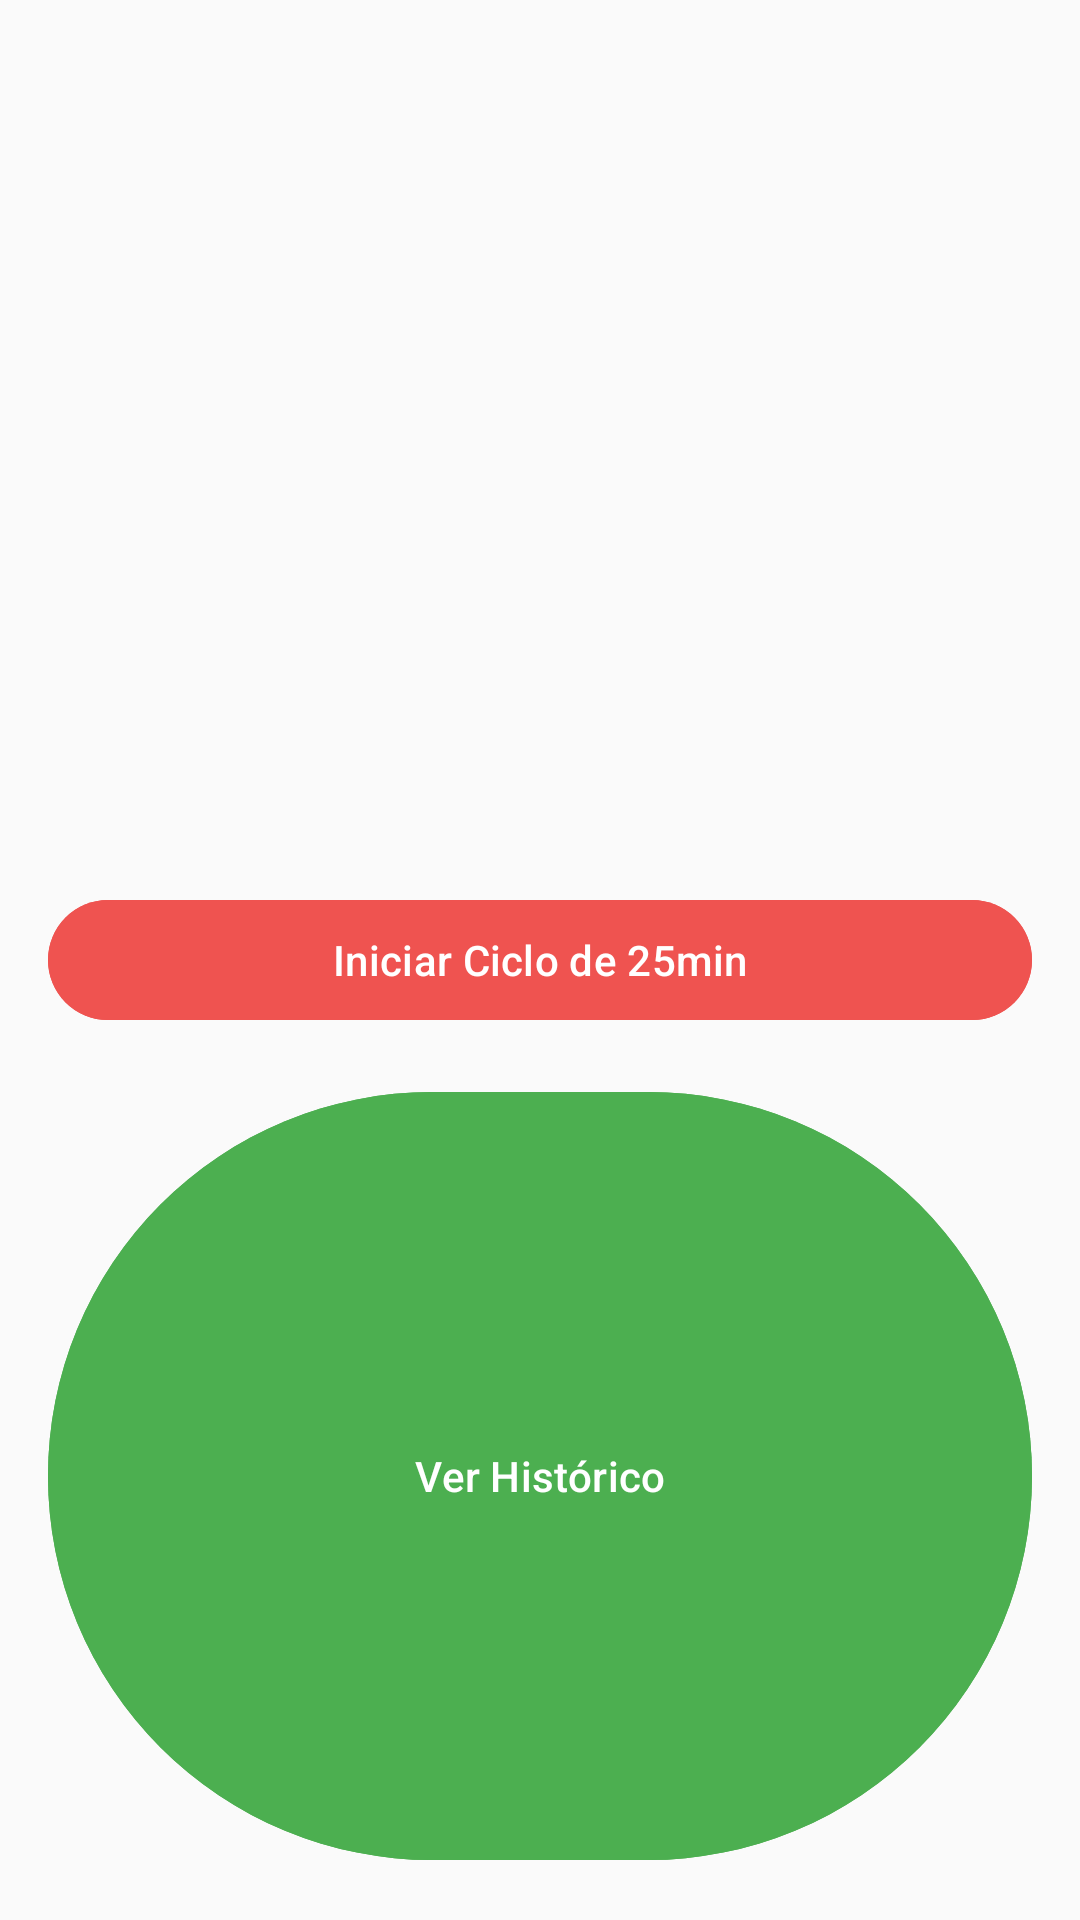

Android layout source for this screen:
<!-- AndroidManifest.xml: application theme Theme.AppPomodoro -->
<!-- res/layout/activity_tela_principal.xml -->
<?xml version="1.0" encoding="utf-8"?>
<RelativeLayout xmlns:android="http://schemas.android.com/apk/res/android"
    xmlns:app="http://schemas.android.com/apk/res-auto"
    android:layout_width="match_parent"
    android:layout_height="match_parent"
    android:background="@color/backgroundLight"
    android:padding="16dp"
    android:textAlignment="center">

    <androidx.appcompat.widget.Toolbar
        android:id="@+id/toolbar"
        android:layout_width="match_parent"
        android:layout_height="?attr/actionBarSize"
        android:background="@color/backgroundLight"
        app:titleMargin="4dp"
        app:titleTextColor="@color/black" />

    <TextView
        android:id="@+id/textViewCiclosConcluidos"
        android:layout_width="239dp"
        android:layout_height="21dp"
        android:layout_above="@+id/buttonIniciarCiclo"
        android:layout_below="@+id/toolbar"
        android:layout_alignParentStart="true"
        android:layout_alignParentEnd="true"
        android:layout_marginStart="107dp"
        android:layout_marginTop="125dp"
        android:layout_marginEnd="104dp"
        android:layout_marginBottom="116dp"
        android:text="Ciclos concluídos: 0"
        android:textColor="@color/textPrimary"
        android:textSize="18sp" />

    <Button
        android:id="@+id/buttonIniciarCiclo"
        android:layout_width="match_parent"
        android:layout_height="wrap_content"
        android:layout_centerInParent="true"
        android:backgroundTint="@color/colorPrimary"
        android:text="Iniciar Ciclo de 25min"
        android:textColor="@color/white" />

    <Button
        android:id="@+id/buttonVerHistorico"
        android:layout_width="match_parent"
        android:layout_height="wrap_content"
        android:layout_below="@id/buttonIniciarCiclo"
        android:layout_alignParentBottom="true"
        android:layout_marginTop="16dp"
        android:backgroundTint="@color/colorAccent"
        android:text="Ver Histórico"
        android:textColor="@color/white" />

</RelativeLayout>
<!-- resources referenced by this layout -->
<resources>
  <color name="backgroundLight">#FAFAFA</color>
  <color name="black">#000000</color>
  <color name="colorAccent">#4CAF50</color>
  <color name="colorPrimary">#EF5350</color>
  <color name="textPrimary">#212121</color>
  <color name="white">#FFFFFF</color>
  <style name="Theme.AppPomodoro" parent="Base.Theme.AppPomodoro" />
  <style name="Base.Theme.AppPomodoro" parent="Theme.Material3.DayNight.NoActionBar">
          
          <item name="colorPrimary">@color/colorPrimary</item>
          <item name="colorPrimaryDark">@color/colorPrimaryDark</item>
          <item name="colorAccent">@color/colorAccent</item>
          
          
          <item name="android:windowBackground">@color/background</item>
          <item name="android:colorBackground">@color/background</item>
          
          
          <item name="android:textColorPrimary">@color/textPrimary</item>
          <item name="android:textColorSecondary">@color/textSecondary</item>
          <item name="android:textColorHint">@color/textHint</item>
          
          
          <item name="android:statusBarColor">@color/colorPrimaryDark</item>
          <item name="android:navigationBarColor">@color/white</item>
          <item name="android:windowLightStatusBar">false</item>
          <item name="android:windowLightNavigationBar">true</item>
          
          
          <item name="colorSurface">@color/cardBackground</item>
          <item name="colorOnSurface">@color/textPrimary</item>
          
          
          <item name="colorOnPrimary">@color/textOnPrimary</item>
          <item name="colorSecondary">@color/colorAccent</item>
          <item name="colorOnSecondary">@color/textOnPrimary</item>
          
          
          <item name="materialButtonStyle">@style/Widget.App.Button.Primary</item>
          <item name="materialCardViewStyle">@style/Widget.App.CardView</item>
          <item name="toolbarStyle">@style/Widget.App.Toolbar</item>
          <item name="textInputStyle">@style/Widget.App.TextInputLayout</item>
      </style>
  <color name="colorPrimaryDark">#D32F2F</color>
  <color name="background">#FFFFFF</color>
  <color name="textSecondary">#757575</color>
  <color name="textHint">#BDBDBD</color>
  <color name="cardBackground">#FFFFFF</color>
  <color name="textOnPrimary">#FFFFFF</color>
  <style name="Widget.App.Button.Primary" parent="Widget.Material3.Button">
          <item name="backgroundTint">@color/colorPrimary</item>
          <item name="android:textColor">@color/textOnPrimary</item>
      </style>
  <style name="Widget.App.CardView" parent="Widget.Material3.CardView.Elevated">
          <item name="cardBackgroundColor">@color/cardBackground</item>
          <item name="android:elevation">4dp</item>
          <item name="cardCornerRadius">12dp</item>
      </style>
  <style name="Widget.App.Toolbar" parent="Widget.Material3.Toolbar">
          <item name="android:background">@color/colorPrimary</item>
          <item name="titleTextColor">@color/textOnPrimary</item>
          <item name="navigationIconTint">@color/textOnPrimary</item>
      </style>
  <style name="Widget.App.TextInputLayout" parent="Widget.Material3.TextInputLayout.OutlinedBox">
          <item name="boxStrokeColor">@color/colorPrimary</item>
          <item name="hintTextColor">@color/colorPrimary</item>
          <item name="android:textColorHint">@color/textHint</item>
      </style>
</resources>
